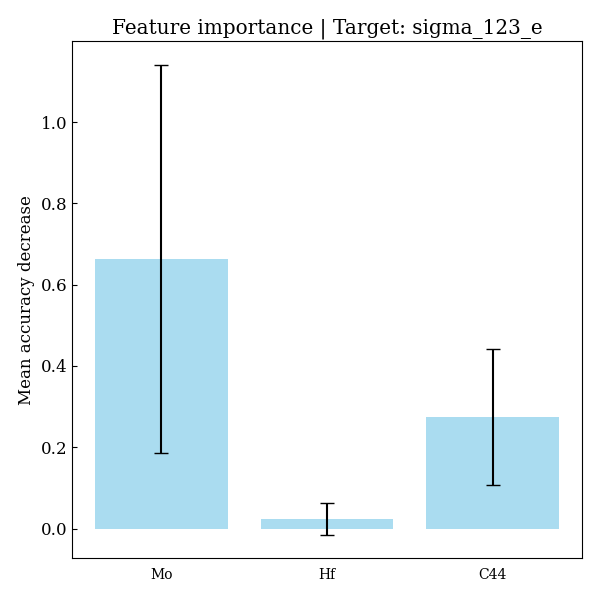

The file beside this chart, header and first rows:
feature, importances, std_dev
Mo, 0.6637, 0.4775
Hf, 0.02358, 0.03902
C44, 0.2737, 0.167
